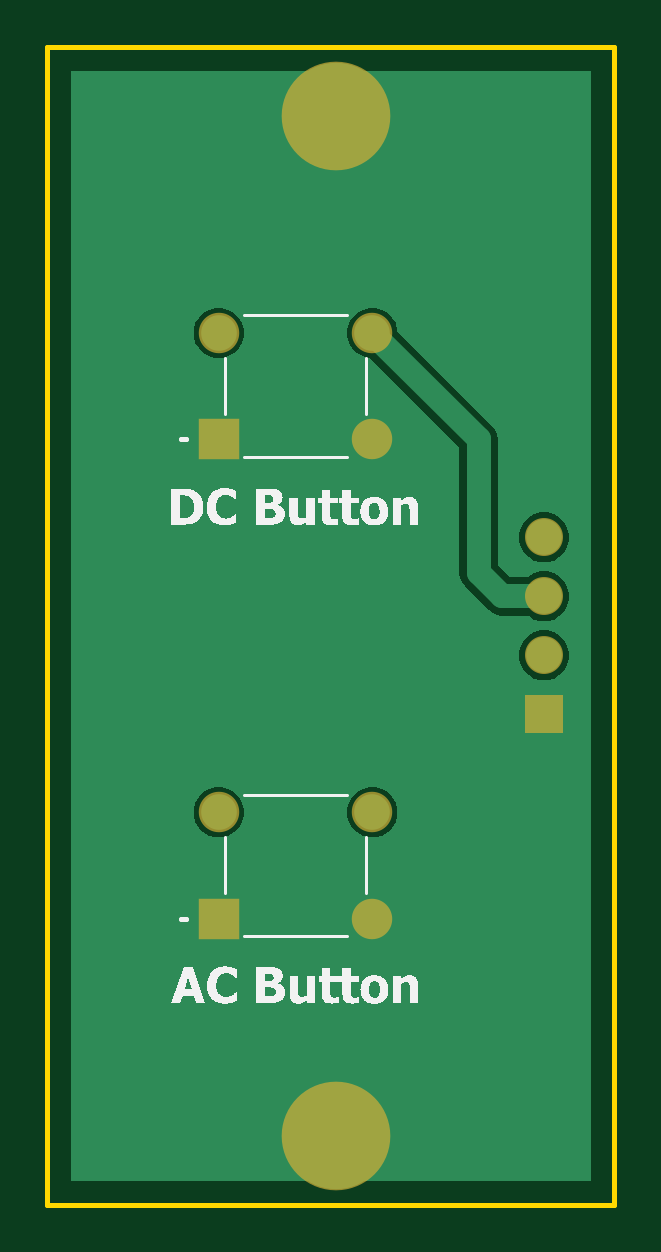
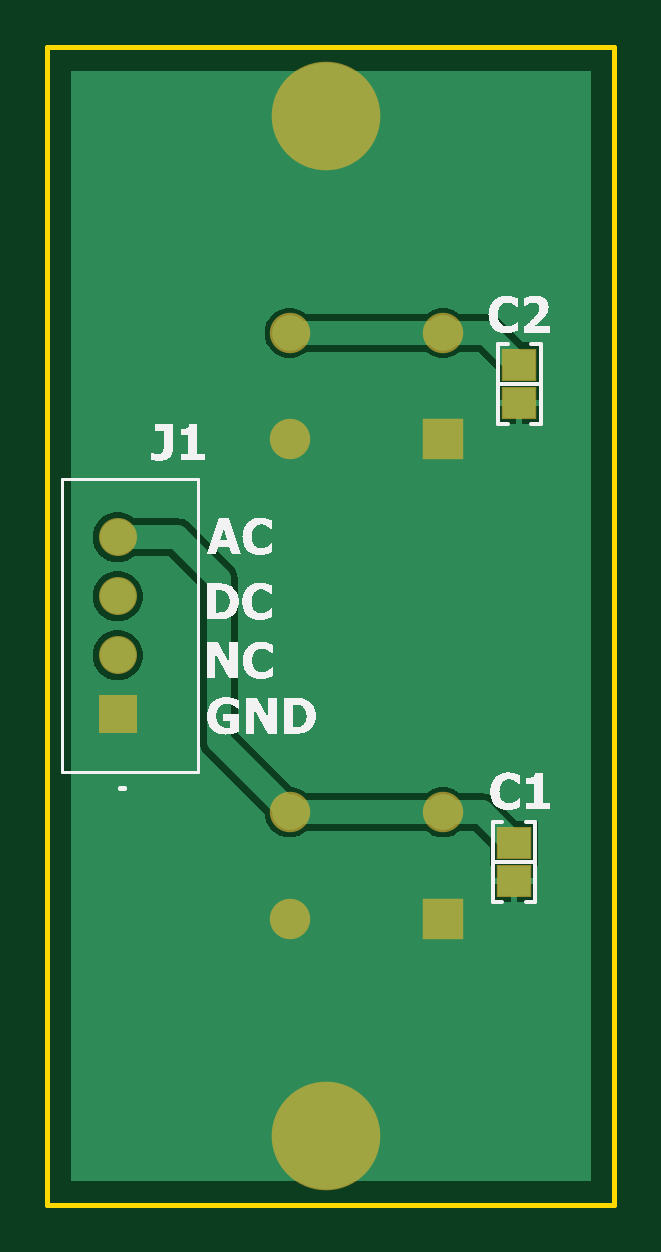
Circuit board: 8 layer files. Board 24.0 x 49.0 mm.
- bottom_copper: PCB.GBL (4568 bytes)
- bottom_silk: PCB.GBO (36450 bytes)
- bottom_mask: PCB.GBS (777 bytes)
- outline: PCB.GKO (271 bytes)
- outline: PCB.GM1 (376 bytes)
- top_copper: PCB.GTL (4017 bytes)
- top_silk: PCB.GTO (38258 bytes)
- top_mask: PCB.GTS (667 bytes)

=== bottom_copper: PCB.GBL ===
G04*
G04 #@! TF.GenerationSoftware,Altium Limited,Altium Designer,25.5.2 (35)*
G04*
G04 Layer_Physical_Order=2*
G04 Layer_Color=16711680*
%FSLAX25Y25*%
%MOIN*%
G70*
G04*
G04 #@! TF.SameCoordinates,6300AEB4-FF93-4DB6-AA59-C0BFDB2991B2*
G04*
G04*
G04 #@! TF.FilePolarity,Positive*
G04*
G01*
G75*
%ADD17C,0.03937*%
%ADD18R,0.05937X0.05937*%
%ADD19C,0.05937*%
%ADD20R,0.05937X0.05937*%
%ADD21C,0.17717*%
%ADD22R,0.05512X0.05118*%
G36*
X90517Y3971D02*
X3971D01*
Y188943D01*
X90517D01*
Y3971D01*
D02*
G37*
%LPC*%
G36*
X54683Y149444D02*
X53585D01*
X52525Y149160D01*
X51574Y148611D01*
X51435Y148471D01*
X31243D01*
X31103Y148611D01*
X30152Y149160D01*
X29092Y149444D01*
X27994D01*
X26934Y149160D01*
X25984Y148611D01*
X25844Y148471D01*
X21358D01*
X20531Y148363D01*
X20305Y148269D01*
X19760Y148043D01*
X19098Y147535D01*
X15283Y143720D01*
X11891D01*
Y136202D01*
X12090D01*
Y134161D01*
X19602D01*
Y136202D01*
X19802D01*
Y139200D01*
X22682Y142080D01*
X25844D01*
X25984Y141940D01*
X26934Y141391D01*
X27994Y141107D01*
X29092D01*
X30152Y141391D01*
X31103Y141940D01*
X31243Y142080D01*
X51435D01*
X51574Y141940D01*
X52525Y141391D01*
X53585Y141107D01*
X54683D01*
X55743Y141391D01*
X56693Y141940D01*
X57469Y142716D01*
X58018Y143667D01*
X58302Y144727D01*
Y145824D01*
X58018Y146885D01*
X57469Y147835D01*
X56693Y148611D01*
X55743Y149160D01*
X54683Y149444D01*
D02*
G37*
G36*
X19602Y133161D02*
X16346D01*
Y130102D01*
X19602D01*
Y133161D01*
D02*
G37*
G36*
X15346D02*
X12090D01*
Y130102D01*
X15346D01*
Y133161D01*
D02*
G37*
G36*
X83324Y115389D02*
X82227D01*
X81167Y115105D01*
X80216Y114556D01*
X80076Y114416D01*
X72835D01*
X72008Y114307D01*
X71782Y114214D01*
X71237Y113988D01*
X70575Y113480D01*
X63685Y106590D01*
X63177Y105929D01*
X63045Y105609D01*
X62858Y105158D01*
X62749Y104331D01*
Y78528D01*
X53783Y69562D01*
X53585D01*
X52525Y69278D01*
X51574Y68729D01*
X51435Y68590D01*
X31243D01*
X31103Y68729D01*
X30152Y69278D01*
X29092Y69562D01*
X27994D01*
X26934Y69278D01*
X25984Y68729D01*
X25844Y68590D01*
X22087D01*
X21260Y68481D01*
X21034Y68387D01*
X20489Y68161D01*
X19827Y67654D01*
X16169Y63995D01*
X12776D01*
Y56477D01*
X12976D01*
Y54437D01*
X20488D01*
Y56477D01*
X20688D01*
Y59476D01*
X23410Y62198D01*
X25844D01*
X25984Y62058D01*
X26934Y61509D01*
X27994Y61225D01*
X29092D01*
X30152Y61509D01*
X31103Y62058D01*
X31243Y62198D01*
X51435D01*
X51574Y62058D01*
X52525Y61509D01*
X53585Y61225D01*
X54683D01*
X55743Y61509D01*
X56693Y62058D01*
X57469Y62834D01*
X58018Y63785D01*
X58302Y64845D01*
Y65043D01*
X68205Y74945D01*
X68713Y75607D01*
X68938Y76152D01*
X69032Y76378D01*
X69141Y77205D01*
Y103007D01*
X74158Y108025D01*
X80076D01*
X80216Y107885D01*
X81167Y107336D01*
X82227Y107052D01*
X83324D01*
X84385Y107336D01*
X85335Y107885D01*
X86111Y108661D01*
X86660Y109611D01*
X86944Y110672D01*
Y111769D01*
X86660Y112829D01*
X86111Y113780D01*
X85335Y114556D01*
X84385Y115105D01*
X83324Y115389D01*
D02*
G37*
G36*
Y105546D02*
X82227D01*
X81167Y105262D01*
X80216Y104714D01*
X79440Y103937D01*
X78891Y102987D01*
X78607Y101927D01*
Y100829D01*
X78891Y99769D01*
X79440Y98818D01*
X80216Y98042D01*
X81167Y97493D01*
X82227Y97210D01*
X83324D01*
X84385Y97493D01*
X85335Y98042D01*
X86111Y98818D01*
X86660Y99769D01*
X86944Y100829D01*
Y101927D01*
X86660Y102987D01*
X86111Y103937D01*
X85335Y104714D01*
X84385Y105262D01*
X83324Y105546D01*
D02*
G37*
G36*
Y95704D02*
X82227D01*
X81167Y95420D01*
X80216Y94871D01*
X79440Y94095D01*
X78891Y93144D01*
X78607Y92084D01*
Y90987D01*
X78891Y89926D01*
X79440Y88976D01*
X80216Y88200D01*
X81167Y87651D01*
X82227Y87367D01*
X83324D01*
X84385Y87651D01*
X85335Y88200D01*
X86111Y88976D01*
X86660Y89926D01*
X86944Y90987D01*
Y92084D01*
X86660Y93144D01*
X86111Y94095D01*
X85335Y94871D01*
X84385Y95420D01*
X83324Y95704D01*
D02*
G37*
G36*
X20488Y53437D02*
X17232D01*
Y50378D01*
X20488D01*
Y53437D01*
D02*
G37*
G36*
X16232D02*
X12976D01*
Y50378D01*
X16232D01*
Y53437D01*
D02*
G37*
%LPD*%
D17*
X28543Y145276D02*
X54134D01*
X21358D02*
X28543D01*
X16043Y139961D02*
X21358Y145276D01*
X15846Y139961D02*
X16043D01*
X72835Y111221D02*
X82776D01*
X65945Y104331D02*
X72835Y111221D01*
X65945Y77205D02*
Y104331D01*
X54134Y65394D02*
X65945Y77205D01*
X28543Y65394D02*
X54134D01*
X16929Y60236D02*
X22087Y65394D01*
X28543D01*
X16732Y60236D02*
X16929D01*
D18*
X28543Y127559D02*
D03*
Y47677D02*
D03*
D19*
X54134Y127559D02*
D03*
X28543Y145276D02*
D03*
X54134D02*
D03*
Y47677D02*
D03*
X28543Y65394D02*
D03*
X54134D02*
D03*
X82776Y91535D02*
D03*
Y101378D02*
D03*
Y111221D02*
D03*
D20*
Y81693D02*
D03*
D21*
X48031Y11457D02*
D03*
Y181457D02*
D03*
D22*
X15846Y133661D02*
D03*
Y139961D02*
D03*
X16732Y53937D02*
D03*
Y60236D02*
D03*
M02*

=== bottom_silk: PCB.GBO (36450 bytes, source omitted) ===
=== bottom_mask: PCB.GBS ===
G04*
G04 #@! TF.GenerationSoftware,Altium Limited,Altium Designer,25.5.2 (35)*
G04*
G04 Layer_Color=16711935*
%FSLAX25Y25*%
%MOIN*%
G70*
G04*
G04 #@! TF.SameCoordinates,6300AEB4-FF93-4DB6-AA59-C0BFDB2991B2*
G04*
G04*
G04 #@! TF.FilePolarity,Negative*
G04*
G01*
G75*
%ADD12R,0.06740X0.06740*%
%ADD13C,0.06740*%
%ADD14C,0.06331*%
%ADD15R,0.06331X0.06331*%
%ADD16C,0.18110*%
%ADD23R,0.05906X0.05512*%
D12*
X28543Y127559D02*
D03*
Y47677D02*
D03*
D13*
X54134Y127559D02*
D03*
X28543Y145276D02*
D03*
X54134D02*
D03*
Y47677D02*
D03*
X28543Y65394D02*
D03*
X54134D02*
D03*
D14*
X82776Y91535D02*
D03*
Y101378D02*
D03*
Y111221D02*
D03*
D15*
Y81693D02*
D03*
D16*
X48031Y11457D02*
D03*
Y181457D02*
D03*
D23*
X15846Y133661D02*
D03*
Y139961D02*
D03*
X16732Y53937D02*
D03*
Y60236D02*
D03*
M02*

=== outline: PCB.GKO ===
G04*
G04 #@! TF.GenerationSoftware,Altium Limited,Altium Designer,25.5.2 (35)*
G04*
G04 Layer_Color=16711935*
%FSLAX25Y25*%
%MOIN*%
G70*
G04*
G04 #@! TF.SameCoordinates,6300AEB4-FF93-4DB6-AA59-C0BFDB2991B2*
G04*
G04*
G04 #@! TF.FilePolarity,Positive*
G04*
G01*
G75*
M02*

=== outline: PCB.GM1 ===
G04*
G04 #@! TF.GenerationSoftware,Altium Limited,Altium Designer,25.5.2 (35)*
G04*
G04 Layer_Color=16711935*
%FSLAX25Y25*%
%MOIN*%
G70*
G04*
G04 #@! TF.SameCoordinates,6300AEB4-FF93-4DB6-AA59-C0BFDB2991B2*
G04*
G04*
G04 #@! TF.FilePolarity,Positive*
G04*
G01*
G75*
%ADD10C,0.00787*%
D10*
X94488Y0D02*
Y192913D01*
X0D02*
X94488D01*
X0Y0D02*
X94488D01*
X0D02*
Y192913D01*
M02*

=== top_copper: PCB.GTL ===
G04*
G04 #@! TF.GenerationSoftware,Altium Limited,Altium Designer,25.5.2 (35)*
G04*
G04 Layer_Physical_Order=1*
G04 Layer_Color=255*
%FSLAX25Y25*%
%MOIN*%
G70*
G04*
G04 #@! TF.SameCoordinates,6300AEB4-FF93-4DB6-AA59-C0BFDB2991B2*
G04*
G04*
G04 #@! TF.FilePolarity,Positive*
G04*
G01*
G75*
%ADD17C,0.03937*%
%ADD18R,0.05937X0.05937*%
%ADD19C,0.05937*%
%ADD20R,0.05937X0.05937*%
%ADD21C,0.17717*%
G36*
X90517Y3971D02*
X3971D01*
Y188943D01*
X90517D01*
Y3971D01*
D02*
G37*
%LPC*%
G36*
X29092Y149444D02*
X27994D01*
X26934Y149160D01*
X25984Y148611D01*
X25208Y147835D01*
X24659Y146885D01*
X24375Y145824D01*
Y144727D01*
X24659Y143667D01*
X25208Y142716D01*
X25984Y141940D01*
X26934Y141391D01*
X27994Y141107D01*
X29092D01*
X30152Y141391D01*
X31103Y141940D01*
X31879Y142716D01*
X32428Y143667D01*
X32712Y144727D01*
Y145824D01*
X32428Y146885D01*
X31879Y147835D01*
X31103Y148611D01*
X30152Y149160D01*
X29092Y149444D01*
D02*
G37*
G36*
X83324Y115389D02*
X82227D01*
X81167Y115105D01*
X80216Y114556D01*
X79440Y113780D01*
X78891Y112829D01*
X78607Y111769D01*
Y110672D01*
X78891Y109611D01*
X79440Y108661D01*
X80216Y107885D01*
X81167Y107336D01*
X82227Y107052D01*
X83324D01*
X84385Y107336D01*
X85335Y107885D01*
X86111Y108661D01*
X86660Y109611D01*
X86944Y110672D01*
Y111769D01*
X86660Y112829D01*
X86111Y113780D01*
X85335Y114556D01*
X84385Y115105D01*
X83324Y115389D01*
D02*
G37*
G36*
X54683Y149444D02*
X53585D01*
X52525Y149160D01*
X51574Y148611D01*
X50798Y147835D01*
X50249Y146885D01*
X49965Y145824D01*
Y144727D01*
X50249Y143667D01*
X50798Y142716D01*
X51574Y141940D01*
X52525Y141391D01*
X53585Y141107D01*
X53783D01*
X68655Y126235D01*
Y105315D01*
X68763Y104488D01*
X68950Y104036D01*
X69083Y103717D01*
X69591Y103055D01*
X73528Y99118D01*
X74190Y98610D01*
X74734Y98384D01*
X74960Y98291D01*
X75787Y98182D01*
X80076D01*
X80216Y98042D01*
X81167Y97493D01*
X82227Y97210D01*
X83324D01*
X84385Y97493D01*
X85335Y98042D01*
X86111Y98818D01*
X86660Y99769D01*
X86944Y100829D01*
Y101927D01*
X86660Y102987D01*
X86111Y103937D01*
X85335Y104714D01*
X84385Y105262D01*
X83324Y105546D01*
X82227D01*
X81167Y105262D01*
X80216Y104714D01*
X80076Y104574D01*
X77111D01*
X75046Y106639D01*
Y127559D01*
X74937Y128386D01*
X74778Y128772D01*
X74618Y129157D01*
X74110Y129819D01*
X58302Y145627D01*
Y145824D01*
X58018Y146885D01*
X57469Y147835D01*
X56693Y148611D01*
X55743Y149160D01*
X54683Y149444D01*
D02*
G37*
G36*
X83324Y95704D02*
X82227D01*
X81167Y95420D01*
X80216Y94871D01*
X79440Y94095D01*
X78891Y93144D01*
X78607Y92084D01*
Y90987D01*
X78891Y89926D01*
X79440Y88976D01*
X80216Y88200D01*
X81167Y87651D01*
X82227Y87367D01*
X83324D01*
X84385Y87651D01*
X85335Y88200D01*
X86111Y88976D01*
X86660Y89926D01*
X86944Y90987D01*
Y92084D01*
X86660Y93144D01*
X86111Y94095D01*
X85335Y94871D01*
X84385Y95420D01*
X83324Y95704D01*
D02*
G37*
G36*
X54683Y69562D02*
X53585D01*
X52525Y69278D01*
X51574Y68729D01*
X50798Y67953D01*
X50249Y67003D01*
X49965Y65943D01*
Y64845D01*
X50249Y63785D01*
X50798Y62834D01*
X51574Y62058D01*
X52525Y61509D01*
X53585Y61225D01*
X54683D01*
X55743Y61509D01*
X56693Y62058D01*
X57469Y62834D01*
X58018Y63785D01*
X58302Y64845D01*
Y65943D01*
X58018Y67003D01*
X57469Y67953D01*
X56693Y68729D01*
X55743Y69278D01*
X54683Y69562D01*
D02*
G37*
G36*
X29092D02*
X27994D01*
X26934Y69278D01*
X25984Y68729D01*
X25208Y67953D01*
X24659Y67003D01*
X24375Y65943D01*
Y64845D01*
X24659Y63785D01*
X25208Y62834D01*
X25984Y62058D01*
X26934Y61509D01*
X27994Y61225D01*
X29092D01*
X30152Y61509D01*
X31103Y62058D01*
X31879Y62834D01*
X32428Y63785D01*
X32712Y64845D01*
Y65943D01*
X32428Y67003D01*
X31879Y67953D01*
X31103Y68729D01*
X30152Y69278D01*
X29092Y69562D01*
D02*
G37*
%LPD*%
D17*
X75787Y101378D02*
X82776D01*
X71850Y105315D02*
X75787Y101378D01*
X54134Y145276D02*
X71850Y127559D01*
Y105315D02*
Y127559D01*
D18*
X28543Y127559D02*
D03*
Y47677D02*
D03*
D19*
X54134Y127559D02*
D03*
X28543Y145276D02*
D03*
X54134D02*
D03*
Y47677D02*
D03*
X28543Y65394D02*
D03*
X54134D02*
D03*
X82776Y91535D02*
D03*
Y101378D02*
D03*
Y111221D02*
D03*
D20*
Y81693D02*
D03*
D21*
X48031Y11457D02*
D03*
Y181457D02*
D03*
M02*

=== top_silk: PCB.GTO (38258 bytes, source omitted) ===
=== top_mask: PCB.GTS ===
G04*
G04 #@! TF.GenerationSoftware,Altium Limited,Altium Designer,25.5.2 (35)*
G04*
G04 Layer_Color=8388736*
%FSLAX25Y25*%
%MOIN*%
G70*
G04*
G04 #@! TF.SameCoordinates,6300AEB4-FF93-4DB6-AA59-C0BFDB2991B2*
G04*
G04*
G04 #@! TF.FilePolarity,Negative*
G04*
G01*
G75*
%ADD12R,0.06740X0.06740*%
%ADD13C,0.06740*%
%ADD14C,0.06331*%
%ADD15R,0.06331X0.06331*%
%ADD16C,0.18110*%
D12*
X28543Y127559D02*
D03*
Y47677D02*
D03*
D13*
X54134Y127559D02*
D03*
X28543Y145276D02*
D03*
X54134D02*
D03*
Y47677D02*
D03*
X28543Y65394D02*
D03*
X54134D02*
D03*
D14*
X82776Y91535D02*
D03*
Y101378D02*
D03*
Y111221D02*
D03*
D15*
Y81693D02*
D03*
D16*
X48031Y11457D02*
D03*
Y181457D02*
D03*
M02*
